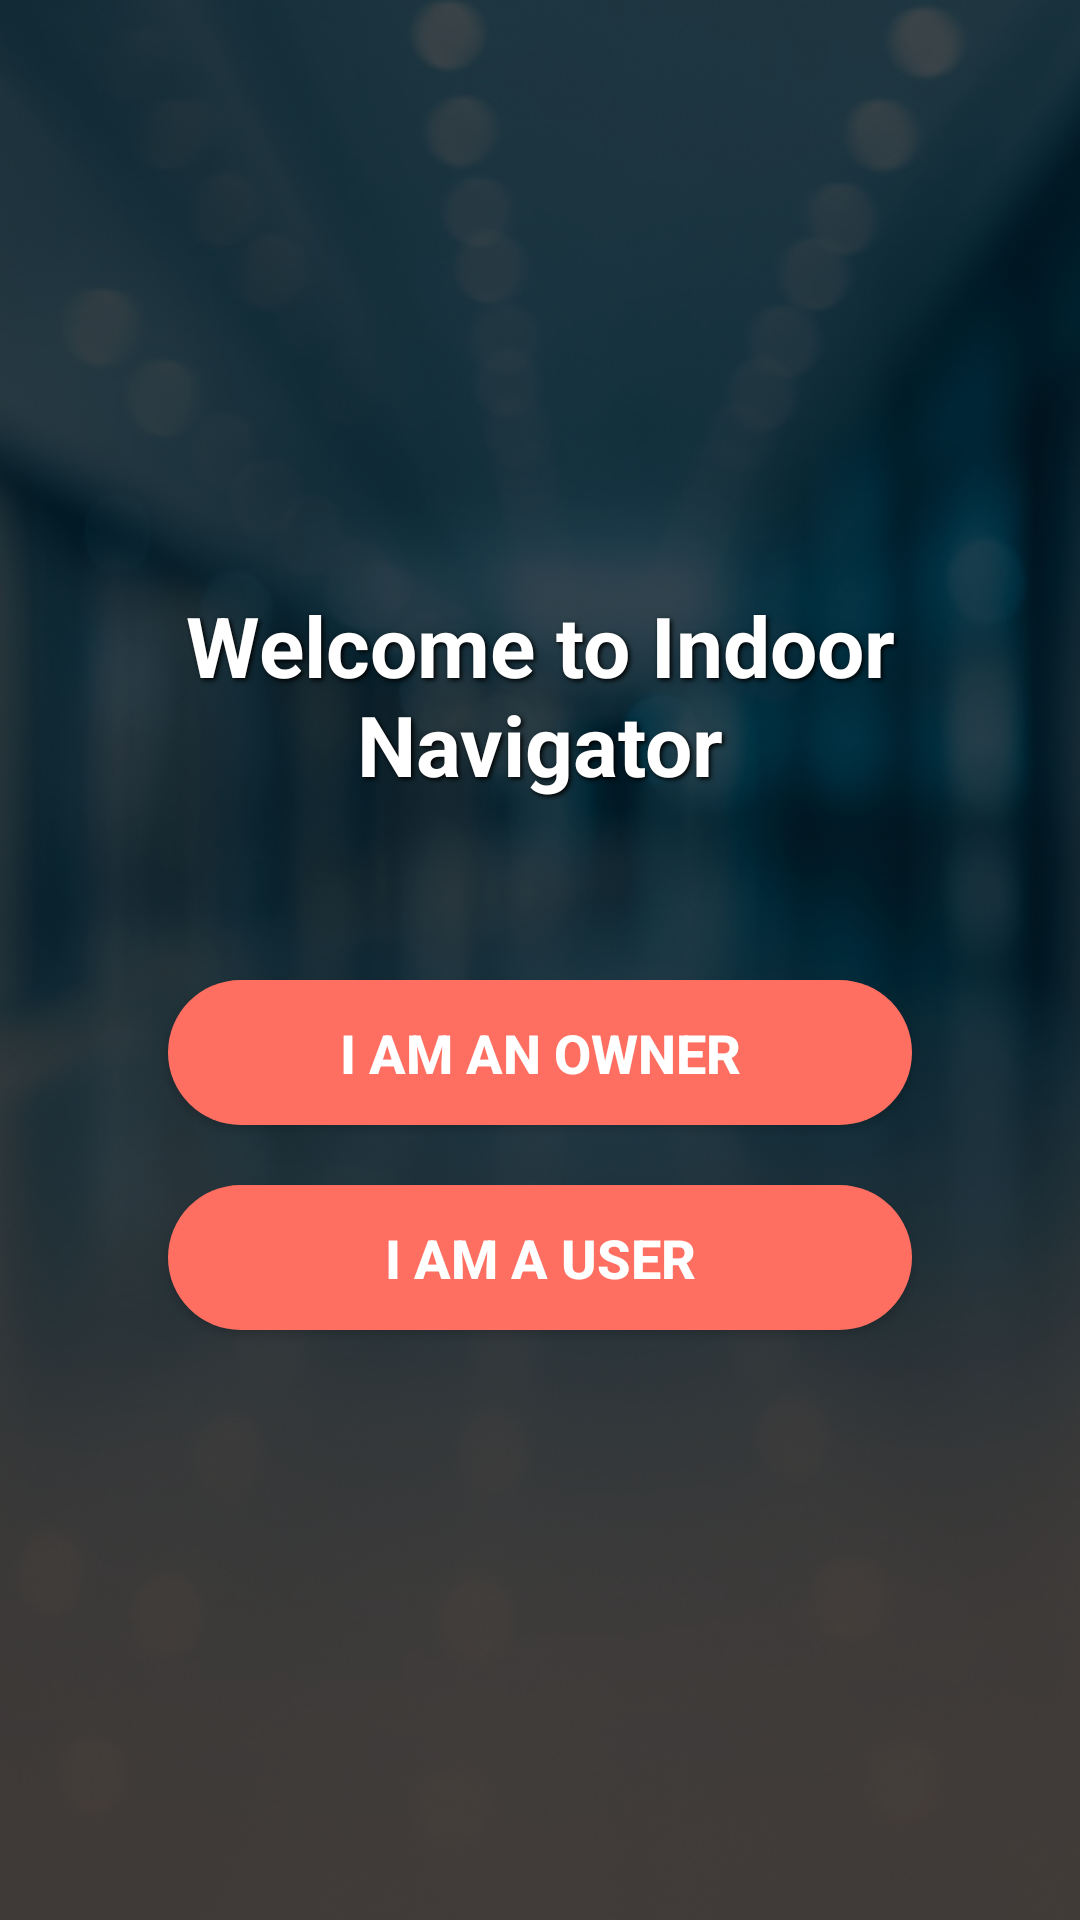

Reconstruct the res/layout file that produces this screen, plus the resources it refers to.
<!-- AndroidManifest.xml: application theme Theme.INS -->
<!-- res/layout/activity_main.xml -->
<?xml version="1.0" encoding="utf-8"?>
<FrameLayout xmlns:android="http://schemas.android.com/apk/res/android"
    xmlns:tools="http://schemas.android.com/tools"
    android:id="@+id/main"
    android:layout_width="match_parent"
    android:layout_height="match_parent"
    android:background="@drawable/bg"
    tools:context=".MainActivity">

    
    <View
        android:layout_width="match_parent"
        android:layout_height="match_parent"
        android:background="#A6000000" /> 

    
    <LinearLayout
        android:layout_width="match_parent"
        android:layout_height="match_parent"
        android:gravity="center"
        android:orientation="vertical"
        android:padding="32dp">

        <TextView
            android:layout_width="wrap_content"
            android:layout_height="wrap_content"
            android:layout_marginBottom="60dp"
            android:text="Welcome to Indoor Navigator"
            android:textColor="@android:color/white"
            android:textSize="28sp"
            android:textStyle="bold"
            android:gravity="center"
            android:shadowColor="#000000"
            android:shadowDx="2"
            android:shadowDy="2"
            android:shadowRadius="4"/>

        <Button
            android:id="@+id/id1"
            android:layout_width="match_parent"
            android:layout_height="wrap_content"
            android:layout_marginStart="24dp"
            android:layout_marginEnd="24dp"
            android:layout_marginBottom="20dp"
            android:background="@drawable/rounded_button"
            android:paddingTop="12dp"
            android:paddingBottom="12dp"
            android:text="I am an Owner"
            android:textColor="#FFFFFF"
            android:textSize="18sp"
            android:textStyle="bold" />

        <Button
            android:id="@+id/id2"
            android:layout_width="match_parent"
            android:layout_height="wrap_content"
            android:layout_marginStart="24dp"
            android:layout_marginEnd="24dp"
            android:background="@drawable/rounded_button"
            android:paddingTop="12dp"
            android:paddingBottom="12dp"
            android:text="I am a User"
            android:textColor="#FFFFFF"
            android:textSize="18sp"
            android:textStyle="bold" />

    </LinearLayout>

</FrameLayout>
<!-- resources referenced by this layout -->
<resources>
  <!-- drawable bg: jpg bitmap (drawable, 124083 bytes) -->
  <!-- drawable rounded_button (drawable) -->
  <shape xmlns:android="http://schemas.android.com/apk/res/android" android:shape="rectangle">
      <solid android:color="#FF6F61"/>
      <corners android:radius="30dp"/>
  </shape>
  <style name="Theme.INS" parent="Theme.MaterialComponents.DayNight.NoActionBar">
          
          <item name="colorPrimary">@color/purple_500</item>
          <item name="colorPrimaryVariant">@color/purple_700</item>
          <item name="colorOnPrimary">@color/white</item>
          
          <item name="colorSecondary">@color/teal_200</item>
          <item name="colorSecondaryVariant">@color/teal_700</item>
          <item name="colorOnSecondary">@color/black</item>
          
          <item name="android:statusBarColor" tools:targetApi="l">?attr/colorPrimaryVariant</item>
          
  
          
          
      </style>
  <color name="purple_500">#FF6200EE</color>
  <color name="purple_700">#FF3700B3</color>
  <color name="white">#FFFFFFFF</color>
  <color name="teal_200">#FF03DAC5</color>
  <color name="teal_700">#FF018786</color>
  <color name="black">#FF000000</color>
</resources>
